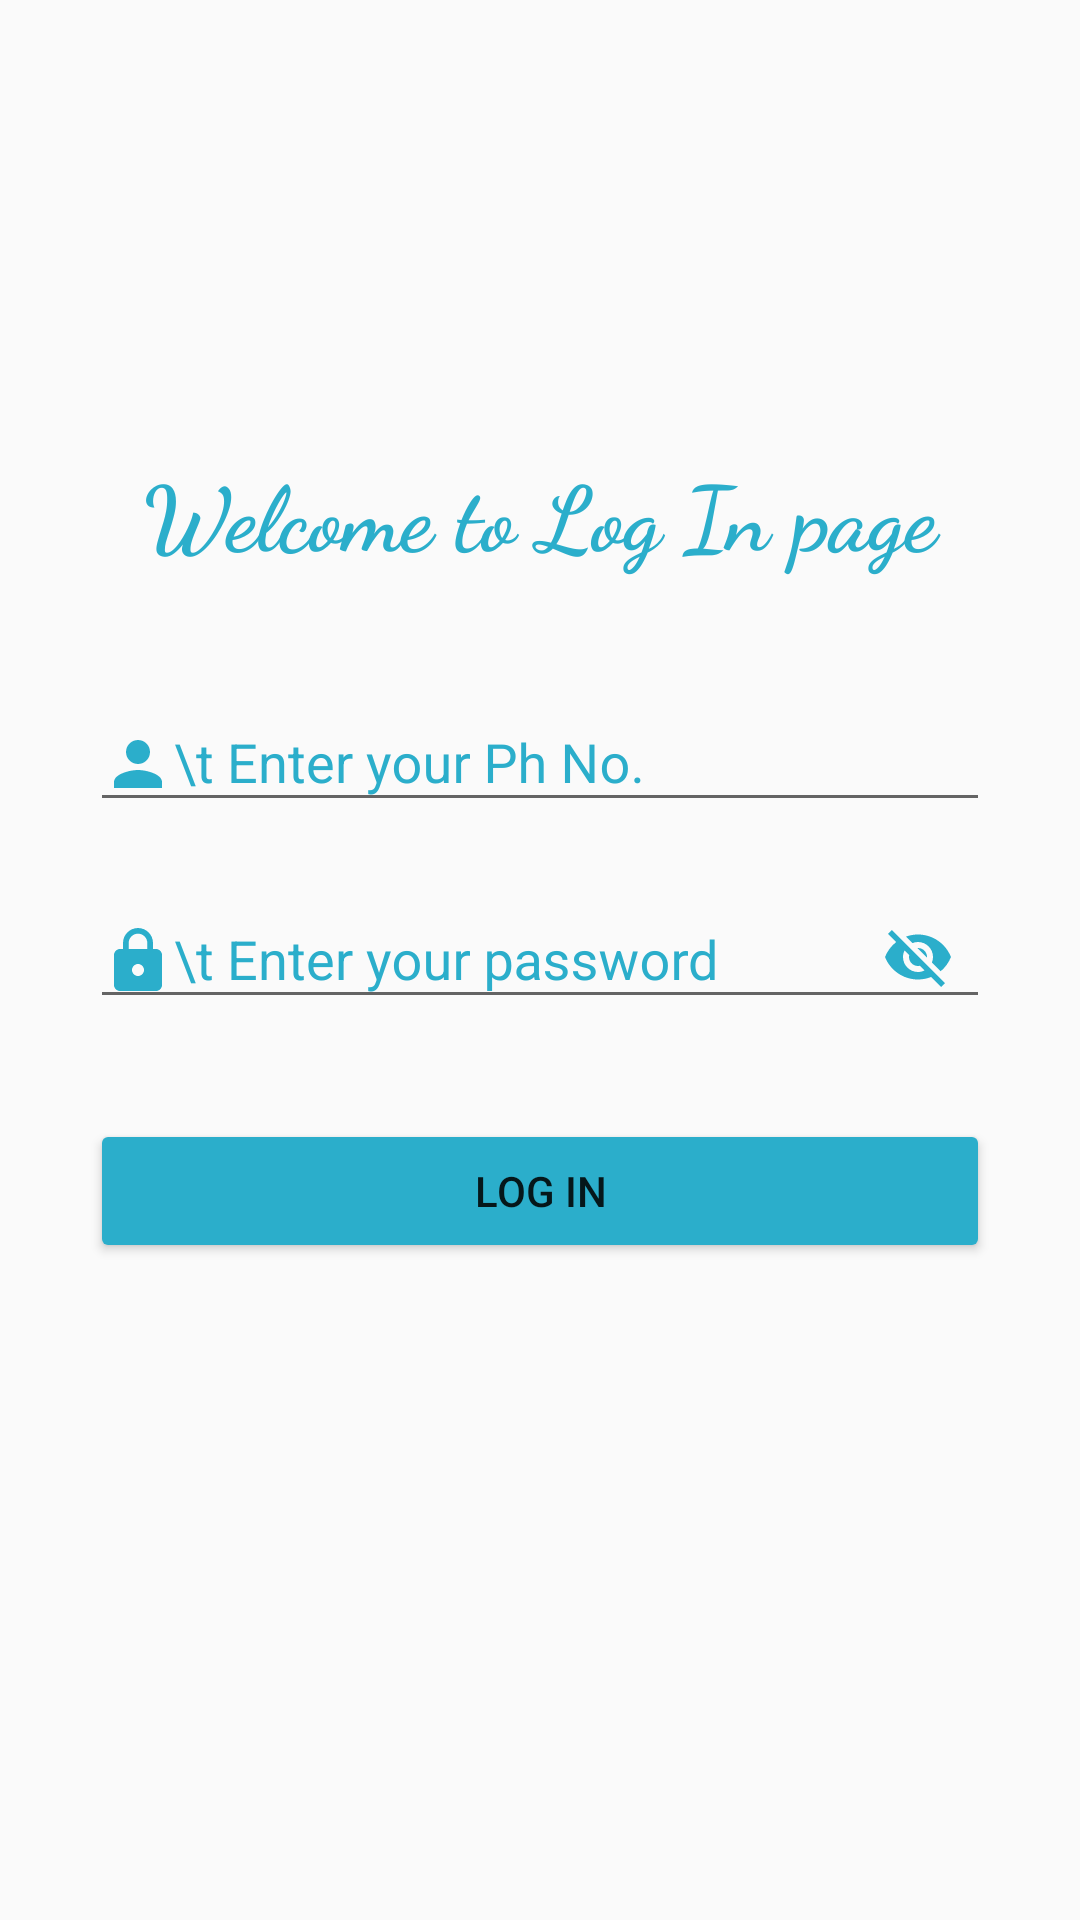

Layout XML and referenced resources for this Android screen:
<!-- AndroidManifest.xml: application theme Theme.Final01 -->
<!-- res/layout/activity_log_in.xml -->
<?xml version="1.0" encoding="utf-8"?>
<LinearLayout xmlns:android="http://schemas.android.com/apk/res/android"
    xmlns:app="http://schemas.android.com/apk/res-auto"
    xmlns:tools="http://schemas.android.com/tools"
    android:layout_width="match_parent"
    android:orientation="vertical"
    android:layout_height="match_parent"
    >

    <TextView

        android:layout_width="match_parent"
        android:layout_height="wrap_content"
        android:layout_weight="0"
        android:layout_gravity="center"
        android:gravity="center"
        android:layout_marginTop="150dp"
        android:textSize="30sp"
        android:fontFamily="cursive"
        android:textStyle="bold"
        android:textColor="#2baecb"
        android:layout_marginBottom="30dp"
        android:text="Welcome to Log In page" />

    <com.google.android.material.textfield.TextInputLayout
        android:layout_width="300dp"
        android:layout_height="wrap_content"
        android:layout_weight="0"
        android:textColorHint="@color/Blue"
        app:boxStrokeColor="@color/Blue"
        app:hintTextColor="@color/Blue"
        android:layout_gravity="center"

        >

        <com.google.android.material.textfield.TextInputEditText
            android:layout_width="match_parent"
            android:layout_height="wrap_content"
            android:id="@+id/etph"
            android:drawableStart="@drawable/baseline_person_24"
            android:hint="\t Enter your Ph No." />

    </com.google.android.material.textfield.TextInputLayout>
    <com.google.android.material.textfield.TextInputLayout
        android:layout_width="300dp"
        android:layout_height="wrap_content"
        android:layout_weight="0"
        android:layout_marginTop="10dp"
        android:textColorHint="@color/Blue"
        app:boxStrokeColor="@color/Blue"
        app:hintTextColor="@color/Blue"
        android:layout_gravity="center"
        app:endIconMode="password_toggle"
        app:endIconTint="@color/Blue"

        >

        <com.google.android.material.textfield.TextInputEditText
            android:layout_width="match_parent"
            android:layout_height="wrap_content"
            android:id="@+id/etpassword"
            android:drawableStart="@drawable/baseline_lock_24"
            android:hint="\t Enter your password"
            />

    </com.google.android.material.textfield.TextInputLayout>


    <Button
        android:id="@+id/btnFinalLI"
        android:layout_width="300dp"
        android:layout_gravity="center"
        android:gravity="center"
        android:backgroundTint="@color/Blue"
        android:layout_height="wrap_content"
        android:layout_margin="30dp"
        android:layout_weight="0"
        android:text="Log In" />


</LinearLayout>
<!-- resources referenced by this layout -->
<resources>
  <color name="Blue">#2baecb</color>
  <!-- drawable baseline_lock_24 (drawable) -->
  <vector android:height="24dp" android:tint="#2BAECB"
      android:viewportHeight="24" android:viewportWidth="24"
      android:width="24dp" xmlns:android="http://schemas.android.com/apk/res/android">
      <path android:fillColor="@android:color/white" android:pathData="M18,8h-1L17,6c0,-2.76 -2.24,-5 -5,-5S7,3.24 7,6v2L6,8c-1.1,0 -2,0.9 -2,2v10c0,1.1 0.9,2 2,2h12c1.1,0 2,-0.9 2,-2L20,10c0,-1.1 -0.9,-2 -2,-2zM12,17c-1.1,0 -2,-0.9 -2,-2s0.9,-2 2,-2 2,0.9 2,2 -0.9,2 -2,2zM15.1,8L8.9,8L8.9,6c0,-1.71 1.39,-3.1 3.1,-3.1 1.71,0 3.1,1.39 3.1,3.1v2z"/>
  </vector>
  <!-- drawable baseline_person_24 (drawable) -->
  <vector android:height="24dp" android:tint="#2BAECB"
      android:viewportHeight="24" android:viewportWidth="24"
      android:width="24dp" xmlns:android="http://schemas.android.com/apk/res/android">
      <path android:fillColor="@android:color/white" android:pathData="M12,12c2.21,0 4,-1.79 4,-4s-1.79,-4 -4,-4 -4,1.79 -4,4 1.79,4 4,4zM12,14c-2.67,0 -8,1.34 -8,4v2h16v-2c0,-2.66 -5.33,-4 -8,-4z"/>
  </vector>
  <style name="Theme.Final01" parent="Base.Theme.Final01" />
  <style name="Base.Theme.Final01" parent="Theme.AppCompat.Light.DarkActionBar">
          
          <item name="colorPrimary">@color/Blue</item>
          
      </style>
</resources>
